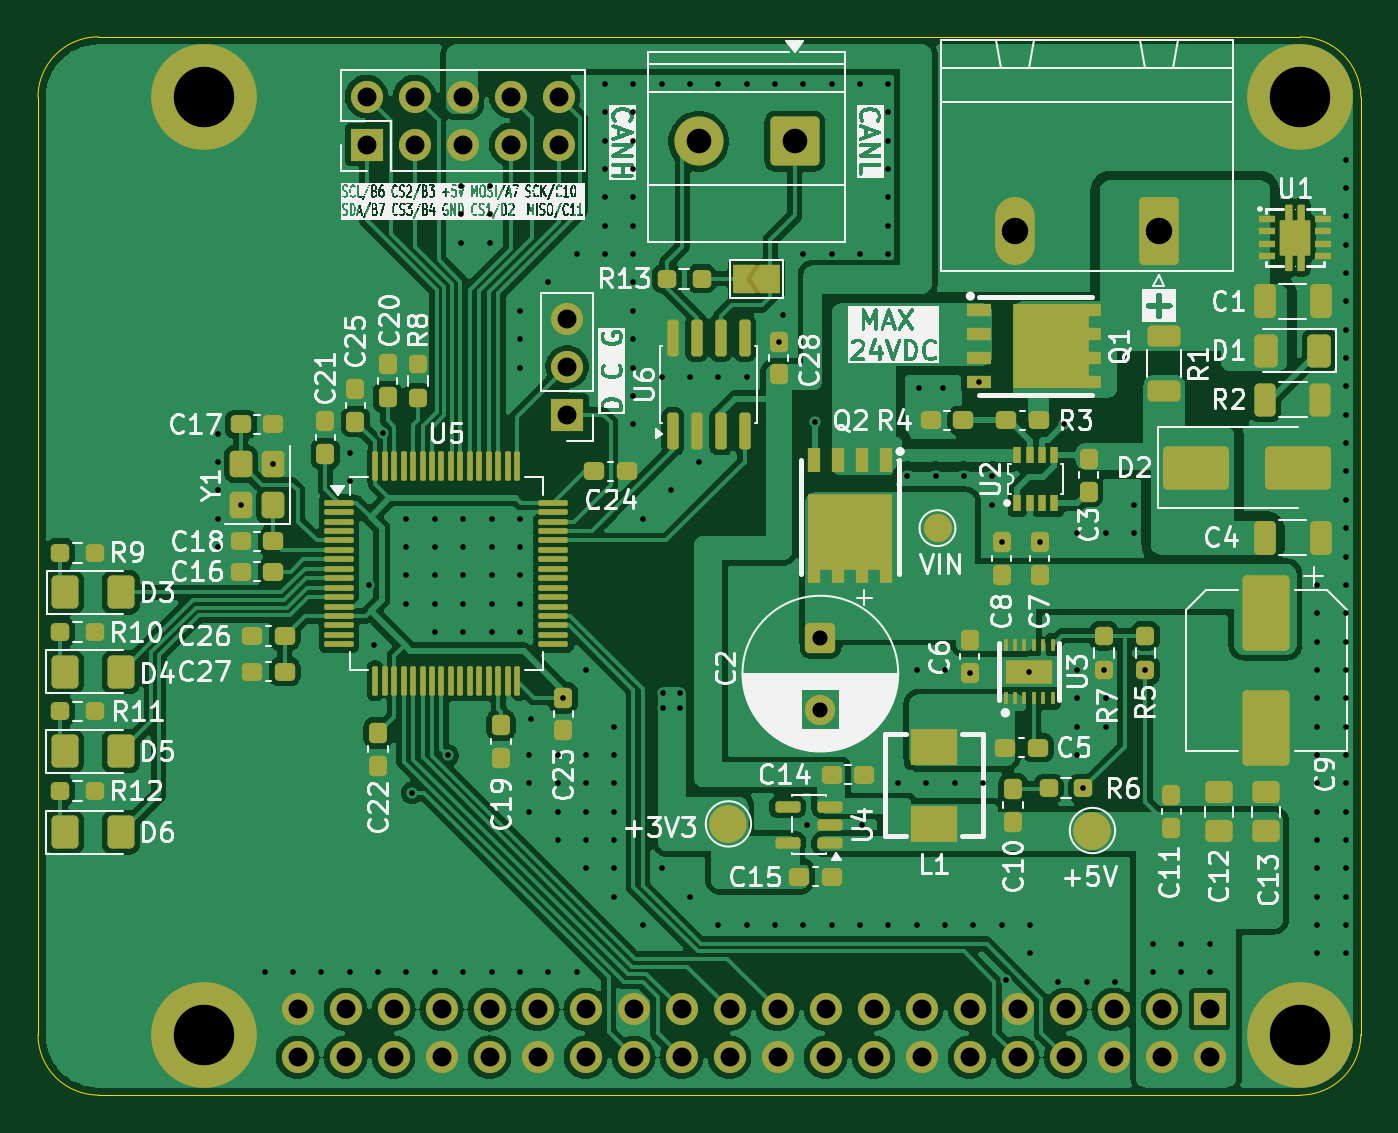
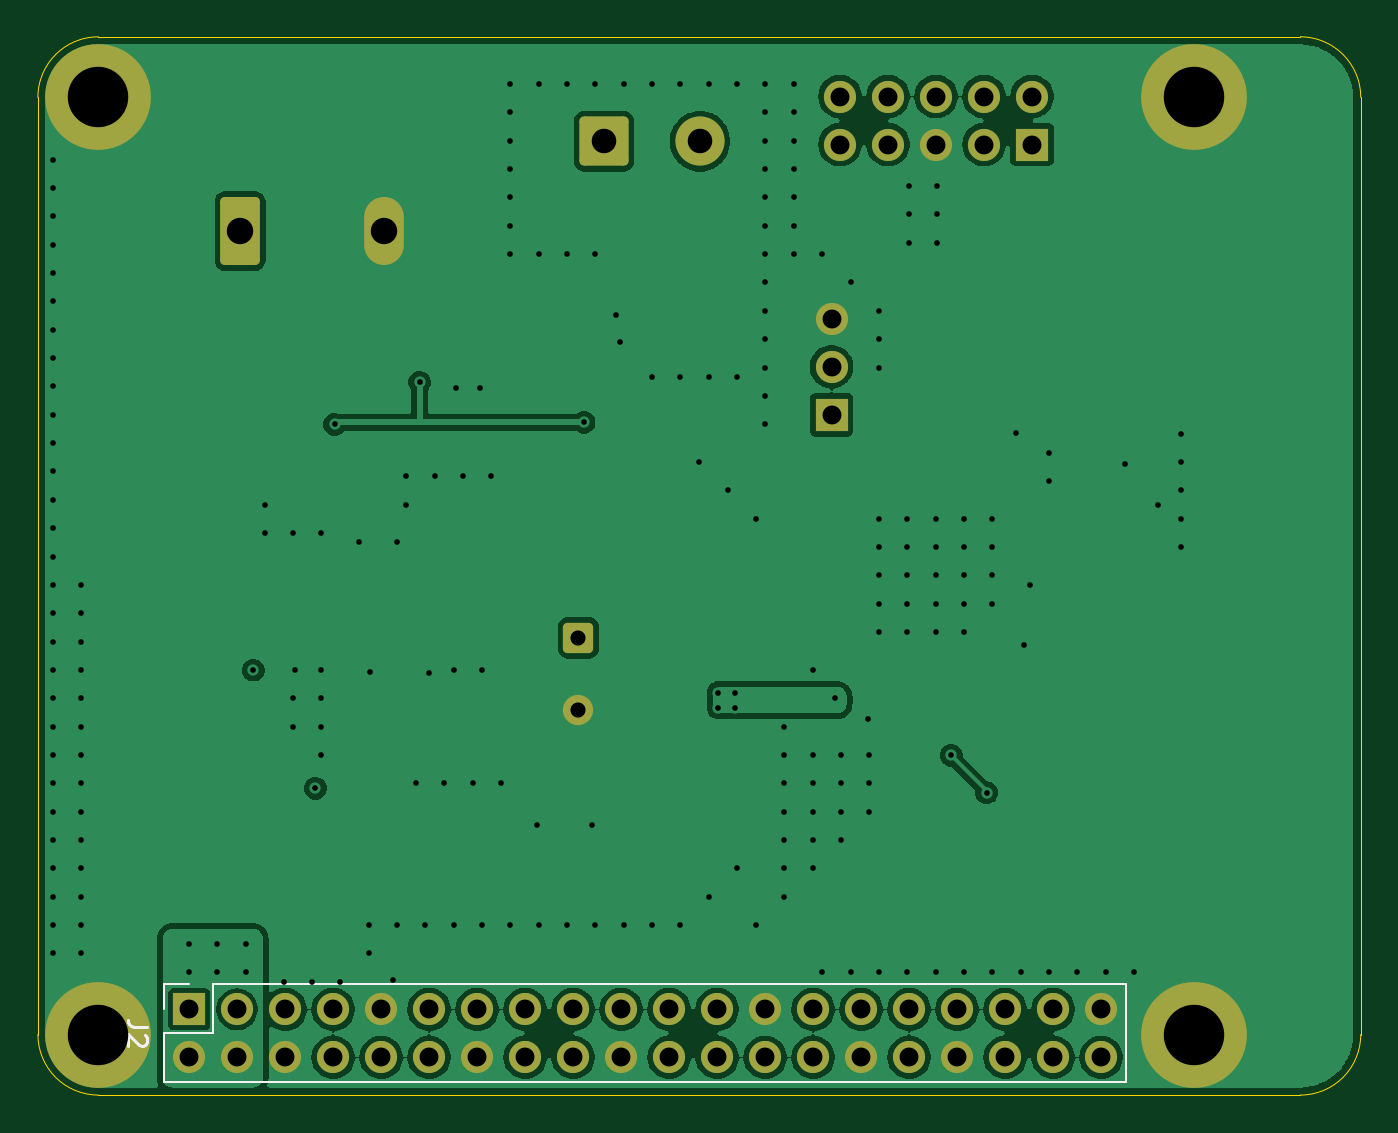
Circuit board: 10 layer files. Board 70.0 x 56.0 mm.
- bottom_copper: ELENA_Mk_1-B_Cu.gbr (150716 bytes)
- bottom_mask: ELENA_Mk_1-B_Mask.gbr (3416 bytes)
- paste: ELENA_Mk_1-B_Paste.gbr (455 bytes)
- bottom_silk: ELENA_Mk_1-B_Silkscreen.gbr (1671 bytes)
- outline: ELENA_Mk_1-Edge_Cuts.gbr (991 bytes)
- top_copper: ELENA_Mk_1-F_Cu.gbr (344600 bytes)
- top_mask: ELENA_Mk_1-F_Mask.gbr (14537 bytes)
- paste: ELENA_Mk_1-F_Paste.gbr (11332 bytes)
- top_silk: ELENA_Mk_1-F_Silkscreen.gbr (246419 bytes)
- drill: ELENA_Mk_1.drl (4667 bytes)

=== bottom_copper: ELENA_Mk_1-B_Cu.gbr (150716 bytes, source omitted) ===
=== bottom_mask: ELENA_Mk_1-B_Mask.gbr ===
%TF.GenerationSoftware,KiCad,Pcbnew,10.0.1*%
%TF.CreationDate,2026-09-11T19:43:26+07:00*%
%TF.ProjectId,ELENA_Mk_1,454c454e-415f-44d6-9b5f-312e6b696361,rev?*%
%TF.SameCoordinates,Original*%
%TF.FileFunction,Soldermask,Bot*%
%TF.FilePolarity,Negative*%
%FSLAX46Y46*%
G04 Gerber Fmt 4.6, Leading zero omitted, Abs format (unit mm)*
G04 Created by KiCad (PCBNEW 10.0.1) date 2026-09-11 19:43:26*
%MOMM*%
%LPD*%
G01*
G04 APERTURE LIST*
G04 Aperture macros list*
%AMRoundRect*
0 Rectangle with rounded corners*
0 $1 Rounding radius*
0 $2 $3 $4 $5 $6 $7 $8 $9 X,Y pos of 4 corners*
0 Add a 4 corners polygon primitive as box body*
4,1,4,$2,$3,$4,$5,$6,$7,$8,$9,$2,$3,0*
0 Add four circle primitives for the rounded corners*
1,1,$1+$1,$2,$3*
1,1,$1+$1,$4,$5*
1,1,$1+$1,$6,$7*
1,1,$1+$1,$8,$9*
0 Add four rect primitives between the rounded corners*
20,1,$1+$1,$2,$3,$4,$5,0*
20,1,$1+$1,$4,$5,$6,$7,0*
20,1,$1+$1,$6,$7,$8,$9,0*
20,1,$1+$1,$8,$9,$2,$3,0*%
G04 Aperture macros list end*
%ADD10C,3.600000*%
%ADD11C,5.600000*%
%ADD12RoundRect,0.250001X0.799999X1.549999X-0.799999X1.549999X-0.799999X-1.549999X0.799999X-1.549999X0*%
%ADD13O,2.100000X3.600000*%
%ADD14R,1.700000X1.700000*%
%ADD15C,1.700000*%
%ADD16RoundRect,0.250000X1.050000X1.050000X-1.050000X1.050000X-1.050000X-1.050000X1.050000X-1.050000X0*%
%ADD17C,2.600000*%
%ADD18RoundRect,0.250000X-0.550000X0.550000X-0.550000X-0.550000X0.550000X-0.550000X0.550000X0.550000X0*%
%ADD19C,1.600000*%
G04 APERTURE END LIST*
D10*
%TO.C,H3*%
X138800000Y-47200000D03*
D11*
X138800000Y-47200000D03*
%TD*%
D10*
%TO.C,H2*%
X196800000Y-47200000D03*
D11*
X196800000Y-47200000D03*
%TD*%
D12*
%TO.C,J1*%
X189305000Y-54277500D03*
D13*
X181685000Y-54277500D03*
%TD*%
D14*
%TO.C,J3*%
X158000000Y-64000000D03*
D15*
X158000000Y-61460000D03*
X158000000Y-58920000D03*
%TD*%
D10*
%TO.C,H4*%
X138800000Y-96800000D03*
D11*
X138800000Y-96800000D03*
%TD*%
D10*
%TO.C,H1*%
X196800000Y-96800000D03*
D11*
X196800000Y-96800000D03*
%TD*%
D16*
%TO.C,J5*%
X170045000Y-49527500D03*
D17*
X164965000Y-49527500D03*
%TD*%
D14*
%TO.C,J4*%
X147395000Y-49700000D03*
D15*
X147395000Y-47160000D03*
X149935000Y-49700000D03*
X149935000Y-47160000D03*
X152475000Y-49700000D03*
X152475000Y-47160000D03*
X155015000Y-49700000D03*
X155015000Y-47160000D03*
X157555000Y-49700000D03*
X157555000Y-47160000D03*
%TD*%
D18*
%TO.C,C2*%
X171400000Y-75797349D03*
D19*
X171400000Y-79597349D03*
%TD*%
D14*
%TO.C,J2*%
X192000000Y-95460000D03*
D15*
X192000000Y-98000000D03*
X189460000Y-95460000D03*
X189460000Y-98000000D03*
X186920000Y-95460000D03*
X186920000Y-98000000D03*
X184380000Y-95460000D03*
X184380000Y-98000000D03*
X181840000Y-95460000D03*
X181840000Y-98000000D03*
X179300000Y-95460000D03*
X179300000Y-98000000D03*
X176760000Y-95460000D03*
X176760000Y-98000000D03*
X174220000Y-95460000D03*
X174220000Y-98000000D03*
X171680000Y-95460000D03*
X171680000Y-98000000D03*
X169140000Y-95460000D03*
X169140000Y-98000000D03*
X166600000Y-95460000D03*
X166600000Y-98000000D03*
X164060000Y-95460000D03*
X164060000Y-98000000D03*
X161520000Y-95460000D03*
X161520000Y-98000000D03*
X158980000Y-95460000D03*
X158980000Y-98000000D03*
X156440000Y-95460000D03*
X156440000Y-98000000D03*
X153900000Y-95460000D03*
X153900000Y-98000000D03*
X151360000Y-95460000D03*
X151360000Y-98000000D03*
X148820000Y-95460000D03*
X148820000Y-98000000D03*
X146280000Y-95460000D03*
X146280000Y-98000000D03*
X143740000Y-95460000D03*
X143740000Y-98000000D03*
%TD*%
M02*

=== paste: ELENA_Mk_1-B_Paste.gbr ===
%TF.GenerationSoftware,KiCad,Pcbnew,10.0.1*%
%TF.CreationDate,2026-09-11T19:43:26+07:00*%
%TF.ProjectId,ELENA_Mk_1,454c454e-415f-44d6-9b5f-312e6b696361,rev?*%
%TF.SameCoordinates,Original*%
%TF.FileFunction,Paste,Bot*%
%TF.FilePolarity,Positive*%
%FSLAX46Y46*%
G04 Gerber Fmt 4.6, Leading zero omitted, Abs format (unit mm)*
G04 Created by KiCad (PCBNEW 10.0.1) date 2026-09-11 19:43:26*
%MOMM*%
%LPD*%
G01*
G04 APERTURE LIST*
G04 APERTURE END LIST*
M02*

=== bottom_silk: ELENA_Mk_1-B_Silkscreen.gbr ===
%TF.GenerationSoftware,KiCad,Pcbnew,10.0.1*%
%TF.CreationDate,2026-09-11T19:43:26+07:00*%
%TF.ProjectId,ELENA_Mk_1,454c454e-415f-44d6-9b5f-312e6b696361,rev?*%
%TF.SameCoordinates,Original*%
%TF.FileFunction,Legend,Bot*%
%TF.FilePolarity,Positive*%
%FSLAX46Y46*%
G04 Gerber Fmt 4.6, Leading zero omitted, Abs format (unit mm)*
G04 Created by KiCad (PCBNEW 10.0.1) date 2026-09-11 19:43:26*
%MOMM*%
%LPD*%
G01*
G04 APERTURE LIST*
%ADD10C,0.150000*%
%ADD11C,0.120000*%
G04 APERTURE END LIST*
D10*
X194224819Y-96396666D02*
X194939104Y-96396666D01*
X194939104Y-96396666D02*
X195081961Y-96349047D01*
X195081961Y-96349047D02*
X195177200Y-96253809D01*
X195177200Y-96253809D02*
X195224819Y-96110952D01*
X195224819Y-96110952D02*
X195224819Y-96015714D01*
X194320057Y-96825238D02*
X194272438Y-96872857D01*
X194272438Y-96872857D02*
X194224819Y-96968095D01*
X194224819Y-96968095D02*
X194224819Y-97206190D01*
X194224819Y-97206190D02*
X194272438Y-97301428D01*
X194272438Y-97301428D02*
X194320057Y-97349047D01*
X194320057Y-97349047D02*
X194415295Y-97396666D01*
X194415295Y-97396666D02*
X194510533Y-97396666D01*
X194510533Y-97396666D02*
X194653390Y-97349047D01*
X194653390Y-97349047D02*
X195224819Y-96777619D01*
X195224819Y-96777619D02*
X195224819Y-97396666D01*
%TO.C,J2*%
D11*
X142410000Y-99330000D02*
X142410000Y-94130000D01*
X190730000Y-94130000D02*
X142410000Y-94130000D01*
X190730000Y-96730000D02*
X190730000Y-94130000D01*
X193330000Y-94130000D02*
X192000000Y-94130000D01*
X193330000Y-95460000D02*
X193330000Y-94130000D01*
X193330000Y-96730000D02*
X190730000Y-96730000D01*
X193330000Y-99330000D02*
X142410000Y-99330000D01*
X193330000Y-99330000D02*
X193330000Y-96730000D01*
%TD*%
M02*

=== outline: ELENA_Mk_1-Edge_Cuts.gbr ===
%TF.GenerationSoftware,KiCad,Pcbnew,10.0.1*%
%TF.CreationDate,2026-09-11T19:43:26+07:00*%
%TF.ProjectId,ELENA_Mk_1,454c454e-415f-44d6-9b5f-312e6b696361,rev?*%
%TF.SameCoordinates,Original*%
%TF.FileFunction,Profile,NP*%
%FSLAX46Y46*%
G04 Gerber Fmt 4.6, Leading zero omitted, Abs format (unit mm)*
G04 Created by KiCad (PCBNEW 10.0.1) date 2026-09-11 19:43:26*
%MOMM*%
%LPD*%
G01*
G04 APERTURE LIST*
%TA.AperFunction,Profile*%
%ADD10C,0.050000*%
%TD*%
G04 APERTURE END LIST*
D10*
X130000000Y-47200000D02*
G75*
G02*
X133200000Y-44000000I3200000J0D01*
G01*
X130000000Y-96800000D02*
X130000000Y-47200000D01*
X133200000Y-44000000D02*
X196800000Y-44000000D01*
X133200000Y-100000000D02*
G75*
G02*
X130000000Y-96800000I0J3200000D01*
G01*
X196800000Y-44000000D02*
G75*
G02*
X200000000Y-47200000I0J-3200000D01*
G01*
X196800000Y-100000000D02*
X133200000Y-100000000D01*
X200000000Y-47200000D02*
X200000000Y-96800000D01*
X200000000Y-96800000D02*
G75*
G02*
X196800000Y-100000000I-3200000J0D01*
G01*
M02*

=== top_copper: ELENA_Mk_1-F_Cu.gbr (344600 bytes, source omitted) ===
=== top_mask: ELENA_Mk_1-F_Mask.gbr (14537 bytes, source omitted) ===
=== paste: ELENA_Mk_1-F_Paste.gbr (11332 bytes, source omitted) ===
=== top_silk: ELENA_Mk_1-F_Silkscreen.gbr (246419 bytes, source omitted) ===
=== drill: ELENA_Mk_1.drl ===
M48
; DRILL file KiCad 10.0.1 date 2026-09-11T19:42:51
; FORMAT={-:-/ absolute / metric / decimal}
; #@! TF.CreationDate,2026-09-11T19:42:51+07:00
; #@! TF.GenerationSoftware,Kicad,Pcbnew,10.0.1
; #@! TF.FileFunction,MixedPlating,1,2
FMAT,2
METRIC
; #@! TA.AperFunction,Plated,PTH,ViaDrill
T1C0.300
; #@! TA.AperFunction,Plated,PTH,ComponentDrill
T2C0.800
; #@! TA.AperFunction,Plated,PTH,ComponentDrill
T3C1.000
; #@! TA.AperFunction,Plated,PTH,ComponentDrill
T4C1.300
; #@! TA.AperFunction,Plated,PTH,ComponentDrill
T5C1.400
; #@! TA.AperFunction,Plated,PTH,ComponentDrill
T6C3.200
%
G90
G05
T1
X139.5Y-65.0
X139.5Y-66.5
X139.5Y-68.0
X139.5Y-69.5
X139.5Y-71.0
X140.75Y-68.8
X142.0Y-93.5
X142.45Y-66.6
X143.5Y-93.5
X145.0Y-93.5
X146.5Y-66.0
X146.5Y-67.5
X146.5Y-93.5
X147.5Y-73.0
X147.8Y-76.2
X148.0Y-93.5
X148.25Y-64.964
X149.5Y-69.5
X149.5Y-71.0
X149.5Y-72.5
X149.5Y-74.0
X149.5Y-93.5
X149.8Y-84.0
X151.0Y-69.5
X151.0Y-71.0
X151.0Y-72.5
X151.0Y-74.0
X151.0Y-75.5
X151.0Y-93.5
X151.674Y-82.026
X152.4Y-51.9
X152.4Y-53.4
X152.4Y-54.9
X152.5Y-69.5
X152.5Y-71.0
X152.5Y-72.5
X152.5Y-74.0
X152.5Y-75.5
X152.5Y-93.5
X153.9Y-51.9
X153.9Y-53.4
X153.9Y-54.9
X154.0Y-69.5
X154.0Y-71.0
X154.0Y-72.5
X154.0Y-74.0
X154.0Y-75.5
X154.0Y-93.5
X155.5Y-58.5
X155.5Y-60.0
X155.5Y-61.5
X155.5Y-69.5
X155.5Y-71.0
X155.5Y-72.5
X155.5Y-74.0
X155.5Y-75.5
X155.5Y-93.5
X156.0Y-82.0
X156.0Y-83.5
X156.0Y-85.0
X156.1Y-80.1
X157.0Y-57.0
X157.0Y-93.5
X157.5Y-82.0
X157.5Y-83.5
X157.5Y-85.0
X157.5Y-86.5
X157.8Y-78.975
X158.5Y-55.5
X158.5Y-93.5
X159.0Y-77.5
X159.0Y-82.0
X159.0Y-83.5
X159.0Y-85.0
X159.0Y-86.5
X159.0Y-88.0
X160.0Y-46.5
X160.0Y-48.0
X160.0Y-49.5
X160.0Y-51.0
X160.0Y-52.5
X160.0Y-54.0
X160.0Y-55.5
X160.5Y-80.5
X160.5Y-82.0
X160.5Y-83.5
X160.5Y-85.0
X160.5Y-86.5
X160.5Y-88.0
X160.5Y-89.5
X161.5Y-46.5
X161.5Y-48.0
X161.5Y-49.5
X161.5Y-51.0
X161.5Y-52.5
X161.5Y-54.0
X161.5Y-55.5
X161.5Y-57.0
X161.5Y-58.5
X161.5Y-60.0
X161.5Y-61.5
X161.5Y-63.0
X161.5Y-64.5
X162.0Y-69.5
X162.0Y-91.0
X163.0Y-46.5
X163.0Y-62.0
X163.0Y-88.0
X163.1Y-78.7
X163.1Y-79.5
X163.5Y-68.0
X164.0Y-78.7
X164.0Y-79.5
X164.5Y-46.5
X164.5Y-62.0
X164.5Y-89.5
X165.0Y-66.5
X166.0Y-46.5
X166.0Y-62.0
X166.0Y-91.0
X167.5Y-46.5
X167.5Y-62.0
X167.5Y-91.0
X169.0Y-46.5
X169.0Y-91.0
X169.2Y-60.137
X169.4Y-58.7
X170.5Y-46.5
X170.5Y-55.5
X170.5Y-91.0
X170.7Y-85.7
X171.1Y-64.4
X172.0Y-46.5
X172.0Y-55.5
X172.0Y-91.0
X173.5Y-46.5
X173.5Y-55.5
X173.5Y-91.0
X173.6Y-85.7
X175.0Y-46.5
X175.0Y-48.0
X175.0Y-49.5
X175.0Y-51.0
X175.0Y-52.5
X175.0Y-54.0
X175.0Y-55.5
X175.0Y-91.0
X175.5Y-83.5
X176.0Y-67.25
X176.5Y-77.5
X176.5Y-91.0
X176.6Y-62.6
X177.0Y-83.5
X177.5Y-67.25
X177.9Y-62.6
X178.0Y-77.5
X178.0Y-91.0
X178.5Y-83.5
X179.0Y-67.25
X179.3Y-77.662
X179.5Y-91.0
X179.8Y-62.27
X180.0Y-83.5
X180.5Y-67.25
X180.5Y-68.75
X181.0Y-70.737
X181.0Y-91.0
X181.2Y-93.9
X182.45Y-77.59
X182.5Y-91.0
X182.5Y-92.5
X183.0Y-70.737
X184.0Y-94.0
X184.3Y-64.5
X185.0Y-70.25
X185.0Y-77.5
X185.0Y-79.0
X185.0Y-80.5
X185.0Y-82.0
X185.312Y-83.763
X185.5Y-94.0
X186.4Y-77.513
X186.5Y-70.25
X186.5Y-79.0
X186.5Y-80.5
X187.0Y-94.0
X188.0Y-68.75
X188.0Y-70.25
X188.6Y-77.513
X189.0Y-92.0
X189.0Y-93.5
X190.5Y-92.0
X190.5Y-93.5
X192.0Y-92.0
X192.0Y-93.5
X197.7Y-73.0
X197.7Y-74.5
X197.7Y-76.0
X197.7Y-77.5
X197.7Y-79.0
X197.7Y-80.5
X197.7Y-82.0
X197.7Y-83.5
X197.7Y-85.0
X197.7Y-86.5
X197.7Y-88.0
X197.7Y-89.5
X197.7Y-91.0
X197.7Y-92.5
X199.2Y-50.5
X199.2Y-52.0
X199.2Y-53.5
X199.2Y-55.0
X199.2Y-56.5
X199.2Y-58.0
X199.2Y-59.5
X199.2Y-61.0
X199.2Y-62.5
X199.2Y-64.0
X199.2Y-65.5
X199.2Y-67.0
X199.2Y-68.5
X199.2Y-70.0
X199.2Y-71.5
X199.2Y-73.0
X199.2Y-74.5
X199.2Y-76.0
X199.2Y-77.5
X199.2Y-79.0
X199.2Y-80.5
X199.2Y-82.0
X199.2Y-83.5
X199.2Y-85.0
X199.2Y-86.5
X199.2Y-88.0
X199.2Y-89.5
X199.2Y-91.0
X199.2Y-92.5
T2
X171.4Y-75.797
X171.4Y-79.597
T3
X143.74Y-95.46
X143.74Y-98.0
X146.28Y-95.46
X146.28Y-98.0
X147.395Y-47.16
X147.395Y-49.7
X148.82Y-95.46
X148.82Y-98.0
X149.935Y-47.16
X149.935Y-49.7
X151.36Y-95.46
X151.36Y-98.0
X152.475Y-47.16
X152.475Y-49.7
X153.9Y-95.46
X153.9Y-98.0
X155.015Y-47.16
X155.015Y-49.7
X156.44Y-95.46
X156.44Y-98.0
X157.555Y-47.16
X157.555Y-49.7
X158.0Y-58.92
X158.0Y-61.46
X158.0Y-64.0
X158.98Y-95.46
X158.98Y-98.0
X161.52Y-95.46
X161.52Y-98.0
X164.06Y-95.46
X164.06Y-98.0
X166.6Y-95.46
X166.6Y-98.0
X169.14Y-95.46
X169.14Y-98.0
X171.68Y-95.46
X171.68Y-98.0
X174.22Y-95.46
X174.22Y-98.0
X176.76Y-95.46
X176.76Y-98.0
X179.3Y-95.46
X179.3Y-98.0
X181.84Y-95.46
X181.84Y-98.0
X184.38Y-95.46
X184.38Y-98.0
X186.92Y-95.46
X186.92Y-98.0
X189.46Y-95.46
X189.46Y-98.0
X192.0Y-95.46
X192.0Y-98.0
T4
X164.965Y-49.527
X170.045Y-49.527
T5
X181.685Y-54.277
X189.305Y-54.277
T6
X138.8Y-47.2
X138.8Y-96.8
X196.8Y-47.2
X196.8Y-96.8
M30
